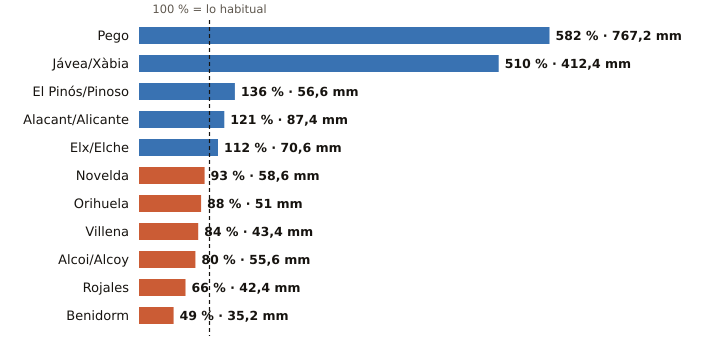

Data behind this chart, as committed beside it:
estacion, provincia, indicativo, mm_otono, referencia_mm, pct, periodo_referencia, hasta, hora
Pego, Alicante, 8057C, 767.2, 131.8, 582, 2011-2025, 2026-10-19, 21
Jávea/Xàbia, Alicante, 8050X, 412.4, 80.9, 510, 1997-2025, 2026-10-19, 
El Pinós/Pinoso, Alicante, 7247X, 56.6, 41.7, 136, 2004-2025, 2026-10-19, 
Alacant/Alicante, Alicante, 8025, 87.4, 72.4, 121, 1991-2020, 2026-10-19, 
Elx/Elche, Alicante, 8018X, 70.6, 62.8, 112, 2008-2025, 2026-10-19, 22
Novelda, Alicante, 8013X, 58.6, 63.1, 93, 2008-2025, 2026-10-19, 22
Orihuela, Alicante, 7244X, 51.0, 57.7, 88, 2008-2025, 2026-10-19, 23
Villena, Alicante, 8008Y, 43.4, 51.4, 84, 2006-2025, 2026-10-19, 23
Alcoi/Alcoy, Alicante, 8059C, 55.6, 69.2, 80, 2009-2025, 2026-10-19, 
Rojales, Alicante, 7261X, 42.4, 64.7, 66, 1991-2020, 2026-10-19, 23
Benidorm, Alicante, 8036Y, 35.2, 71.5, 49, 2006-2025, 2026-10-19, 23
